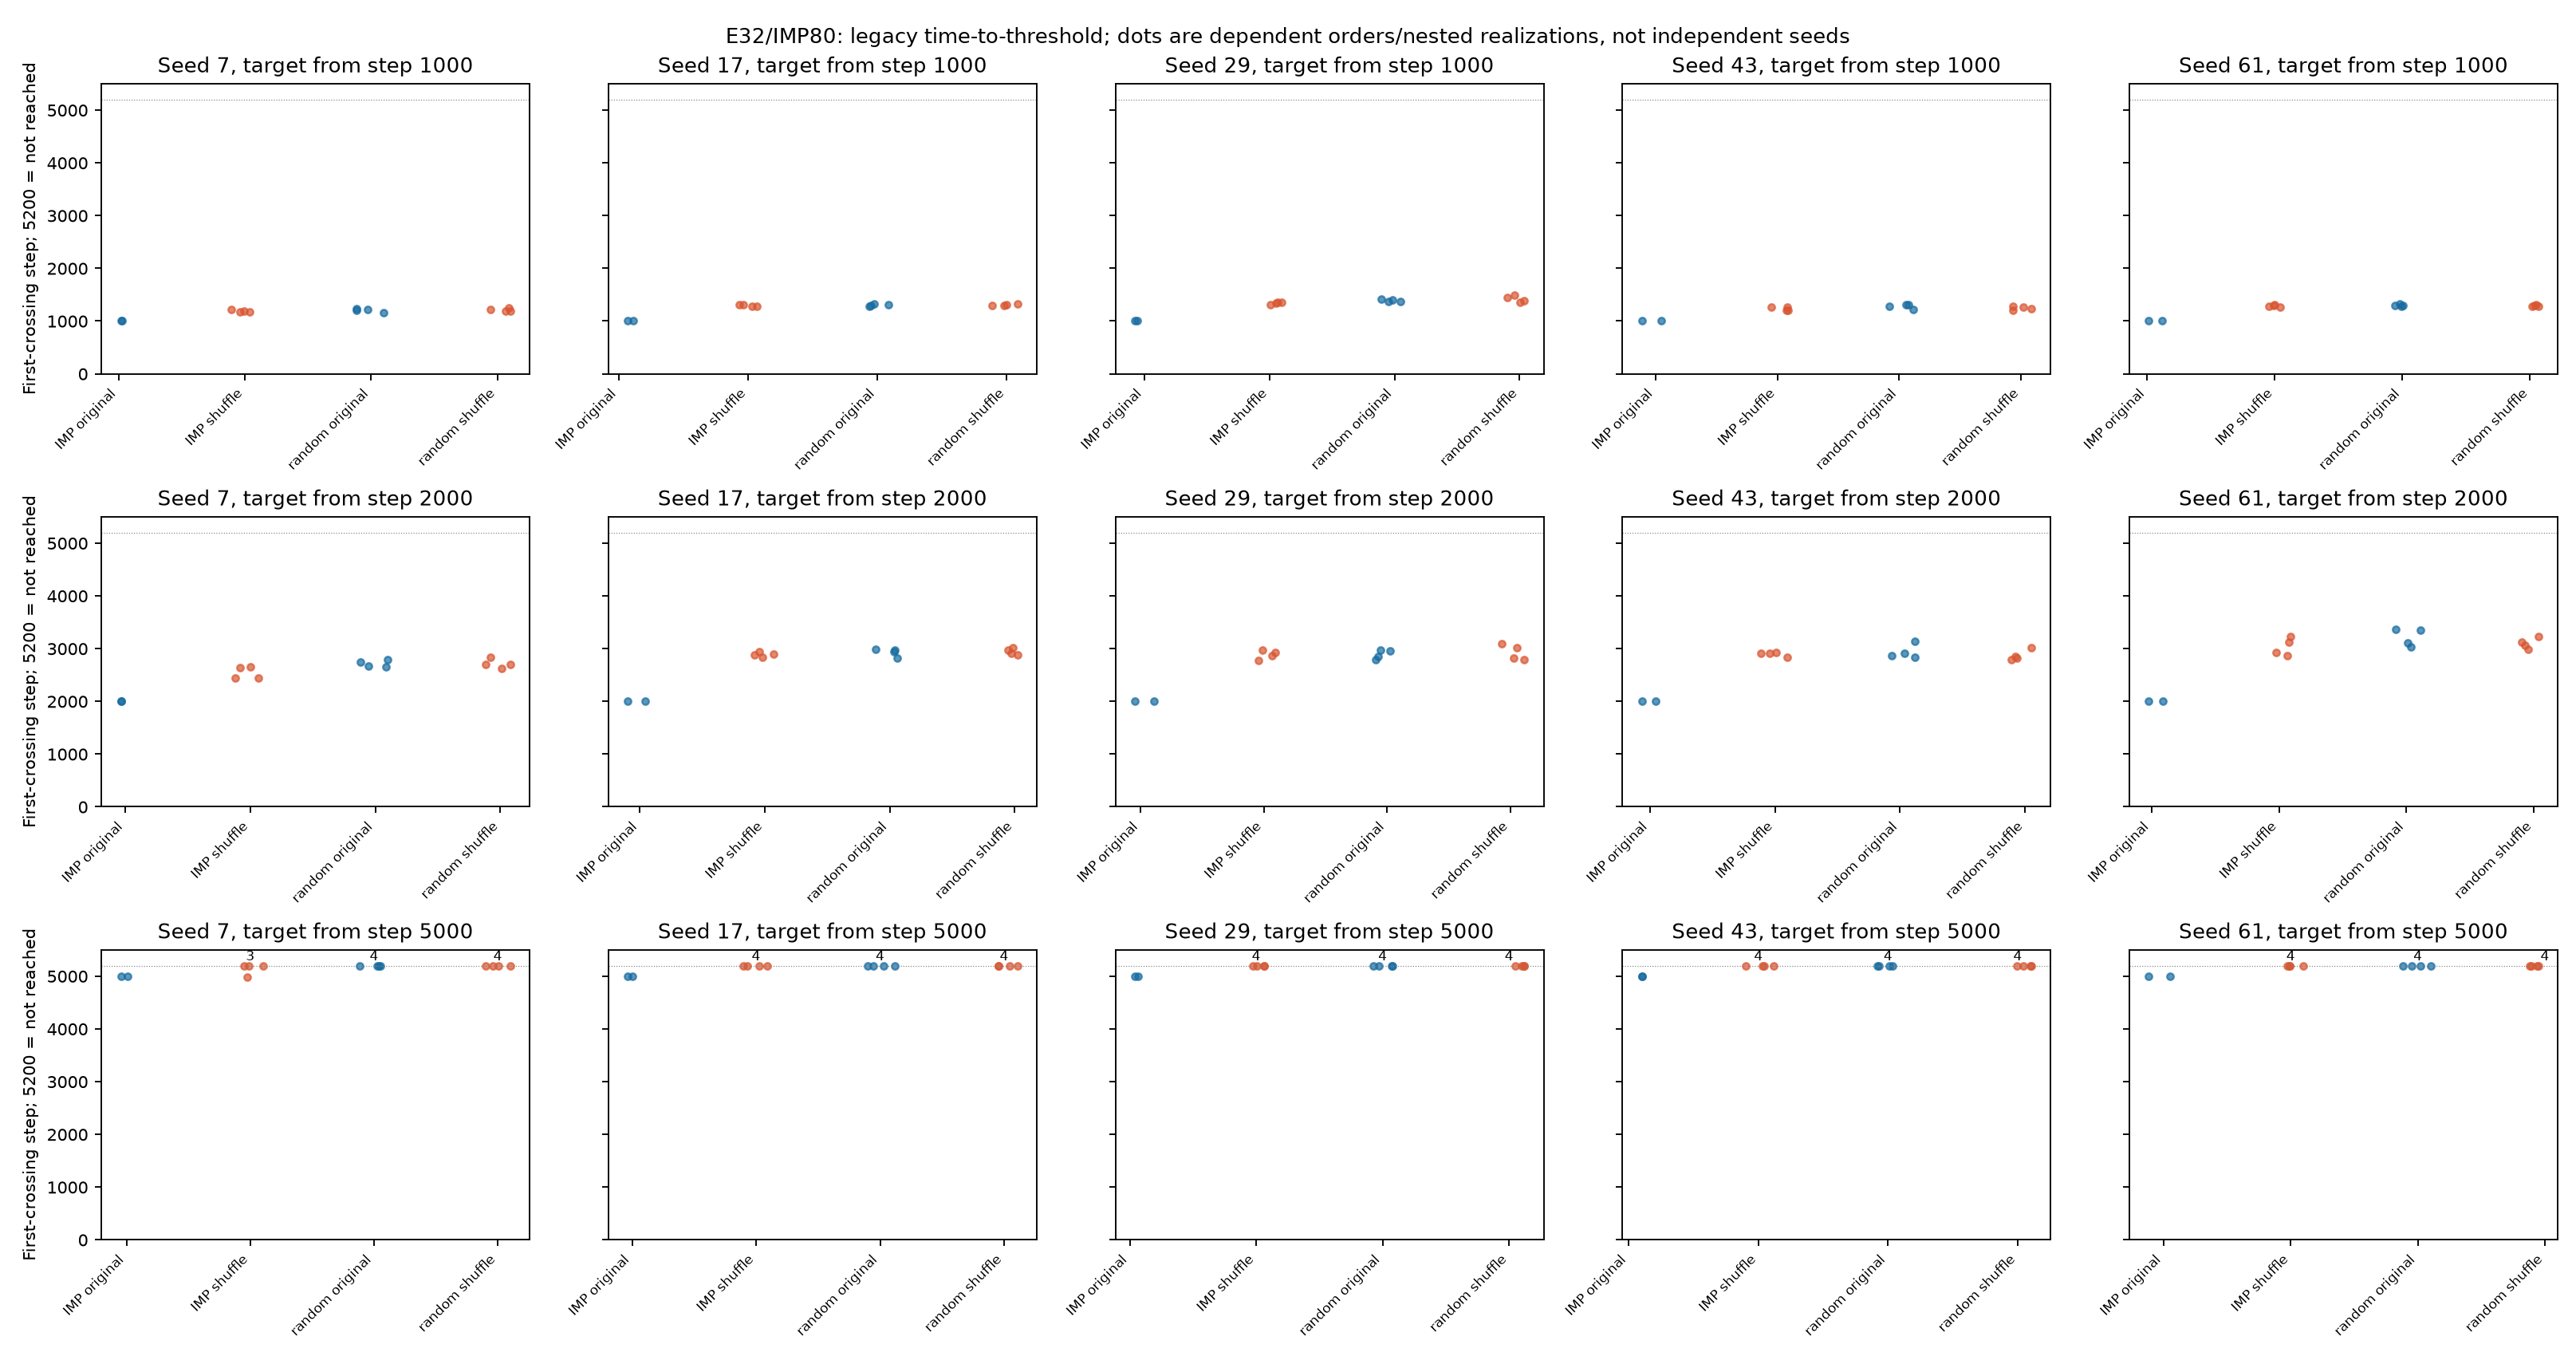

The file beside this chart, header and first rows:
seed, order, variant, target_anchor_step, target_CE, time_to_threshold, status, interpolation
7, A, imp_original, 1000, 2.11, 1000, reached, linear first crossing on fixed logged st…
7, A, imp_shuffle1, 1000, 2.11, 1181, reached, linear first crossing on fixed logged st…
7, A, imp_shuffle2, 1000, 2.11, 1168, reached, linear first crossing on fixed logged st…
7, A, random1_original, 1000, 2.11, 1233, reached, linear first crossing on fixed logged st…
7, A, random1_shuffle, 1000, 2.11, 1249, reached, linear first crossing on fixed logged st…
7, A, random2_original, 1000, 2.11, 1210, reached, linear first crossing on fixed logged st…
7, A, random2_shuffle, 1000, 2.11, 1189, reached, linear first crossing on fixed logged st…
7, A, imp_original, 2000, 1.599, 2000, reached, linear first crossing on fixed logged st…
7, A, imp_shuffle1, 2000, 1.599, 2650, reached, linear first crossing on fixed logged st…
7, A, imp_shuffle2, 2000, 1.599, 2445, reached, linear first crossing on fixed logged st…
7, A, random1_original, 2000, 1.599, 2791, reached, linear first crossing on fixed logged st…
7, A, random1_shuffle, 2000, 1.599, 2836, reached, linear first crossing on fixed logged st…
7, A, random2_original, 2000, 1.599, 2739, reached, linear first crossing on fixed logged st…
7, A, random2_shuffle, 2000, 1.599, 2698, reached, linear first crossing on fixed logged st…
7, A, imp_original, 5000, 1.322, 5000, reached, linear first crossing on fixed logged st…
7, A, imp_shuffle1, 5000, 1.322, nan, not reached by 5000, linear first crossing on fixed logged st…
7, A, imp_shuffle2, 5000, 1.322, nan, not reached by 5000, linear first crossing on fixed logged st…
7, A, random1_original, 5000, 1.322, nan, not reached by 5000, linear first crossing on fixed logged st…
7, A, random1_shuffle, 5000, 1.322, nan, not reached by 5000, linear first crossing on fixed logged st…
7, A, random2_original, 5000, 1.322, nan, not reached by 5000, linear first crossing on fixed logged st…
7, A, random2_shuffle, 5000, 1.322, nan, not reached by 5000, linear first crossing on fixed logged st…
7, B, imp_original, 1000, 2.113, 1000, reached, linear first crossing on fixed logged st…
7, B, imp_shuffle1, 1000, 2.113, 1217, reached, linear first crossing on fixed logged st…
7, B, imp_shuffle2, 1000, 2.113, 1184, reached, linear first crossing on fixed logged st…
7, B, random1_original, 1000, 2.113, 1159, reached, linear first crossing on fixed logged st…
7, B, random1_shuffle, 1000, 2.113, 1219, reached, linear first crossing on fixed logged st…
7, B, random2_original, 1000, 2.113, 1214, reached, linear first crossing on fixed logged st…
7, B, random2_shuffle, 1000, 2.113, 1193, reached, linear first crossing on fixed logged st…
7, B, imp_original, 2000, 1.614, 2000, reached, linear first crossing on fixed logged st…
7, B, imp_shuffle1, 2000, 1.614, 2635, reached, linear first crossing on fixed logged st…
7, B, imp_shuffle2, 2000, 1.614, 2443, reached, linear first crossing on fixed logged st…
7, B, random1_original, 2000, 1.614, 2670, reached, linear first crossing on fixed logged st…
7, B, random1_shuffle, 2000, 1.614, 2696, reached, linear first crossing on fixed logged st…
7, B, random2_original, 2000, 1.614, 2660, reached, linear first crossing on fixed logged st…
7, B, random2_shuffle, 2000, 1.614, 2629, reached, linear first crossing on fixed logged st…
7, B, imp_original, 5000, 1.344, 5000, reached, linear first crossing on fixed logged st…
7, B, imp_shuffle1, 5000, 1.344, nan, not reached by 5000, linear first crossing on fixed logged st…
7, B, imp_shuffle2, 5000, 1.344, 4983, reached, linear first crossing on fixed logged st…
7, B, random1_original, 5000, 1.344, nan, not reached by 5000, linear first crossing on fixed logged st…
7, B, random1_shuffle, 5000, 1.344, nan, not reached by 5000, linear first crossing on fixed logged st…
7, B, random2_original, 5000, 1.344, nan, not reached by 5000, linear first crossing on fixed logged st…
7, B, random2_shuffle, 5000, 1.344, nan, not reached by 5000, linear first crossing on fixed logged st…
17, A, imp_original, 1000, 2.039, 1000, reached, linear first crossing on fixed logged st…
17, A, imp_shuffle1, 1000, 2.039, 1277, reached, linear first crossing on fixed logged st…
17, A, imp_shuffle2, 1000, 2.039, 1282, reached, linear first crossing on fixed logged st…
17, A, random1_original, 1000, 2.039, 1293, reached, linear first crossing on fixed logged st…
17, A, random1_shuffle, 1000, 2.039, 1293, reached, linear first crossing on fixed logged st…
17, A, random2_original, 1000, 2.039, 1283, reached, linear first crossing on fixed logged st…
17, A, random2_shuffle, 1000, 2.039, 1300, reached, linear first crossing on fixed logged st…
17, A, imp_original, 2000, 1.573, 2000, reached, linear first crossing on fixed logged st…
17, A, imp_shuffle1, 2000, 1.573, 2891, reached, linear first crossing on fixed logged st…
17, A, imp_shuffle2, 2000, 1.573, 2936, reached, linear first crossing on fixed logged st…
17, A, random1_original, 2000, 1.573, 2991, reached, linear first crossing on fixed logged st…
17, A, random1_shuffle, 2000, 1.573, 3011, reached, linear first crossing on fixed logged st…
17, A, random2_original, 2000, 1.573, 2974, reached, linear first crossing on fixed logged st…
17, A, random2_shuffle, 2000, 1.573, 2976, reached, linear first crossing on fixed logged st…
17, A, imp_original, 5000, 1.349, 5000, reached, linear first crossing on fixed logged st…
17, A, imp_shuffle1, 5000, 1.349, nan, not reached by 5000, linear first crossing on fixed logged st…
17, A, imp_shuffle2, 5000, 1.349, nan, not reached by 5000, linear first crossing on fixed logged st…
17, A, random1_original, 5000, 1.349, nan, not reached by 5000, linear first crossing on fixed logged st…
... 150 more rows
